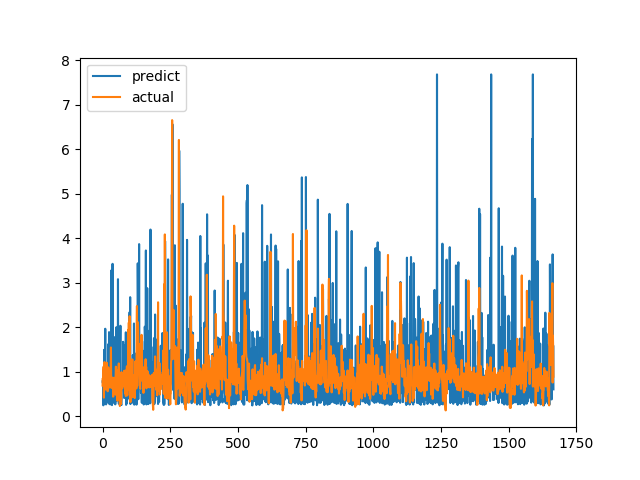

The data file committed next to this chart (first rows):
predict, actual
0.785, 0.6915
0.7457, 0.8558
0.7705, 0.7094
0.2465, 1.015
0.6377, 1.116
0.2748, 0.4183
1.495, 1.002
0.8363, 1.219
0.8049, 1.143
0.797, 0.6528
1.967, 0.6747
0.6149, 0.601
0.6453, 0.6695
0.2675, 0.6538
0.6618, 0.7814
0.9309, 1.206
1.017, 0.8469
0.6769, 0.8286
0.6081, 0.6482
0.3371, 0.5624
0.6507, 0.7183
1.479, 1.1
1.625, 0.9542
0.2863, 0.729
1.891, 0.6694
0.8529, 0.8631
1.201, 0.6465
0.326, 0.8223
0.2675, 0.9236
0.4245, 0.8301
1.35, 1.067
0.3225, 1.546
3.275, 0.6827
0.9156, 0.6386
0.2605, 0.6464
0.2509, 0.6881
0.6783, 0.7274
3.424, 0.65
0.2977, 0.8694
0.6989, 0.4409
1.657, 0.4519
0.3304, 0.7575
0.666, 0.4952
0.7586, 0.6851
1.777, 0.7244
0.6965, 0.8654
1.31, 0.74
0.2685, 0.8071
0.3953, 0.8204
1.141, 1.114
0.3436, 1.109
2.001, 0.4751
0.6029, 1.039
1.592, 0.9458
0.641, 0.7878
0.6489, 0.3505
0.3642, 0.9368
3.079, 0.9868
0.6785, 0.647
0.3356, 1.03
... 1,606 more rows
